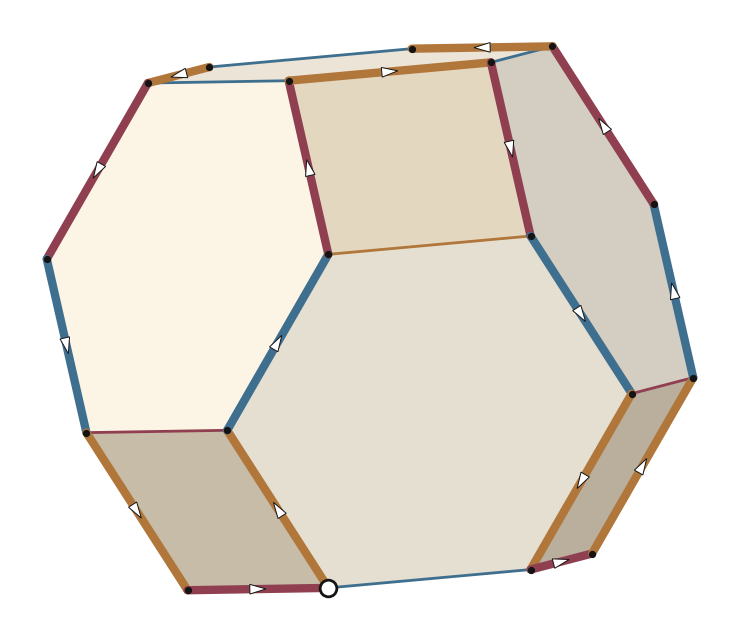

This chart was generated by the following Python code:
# -*- coding: utf-8 -*-
"""Portalgrafik der Startseite:  Günthers zweiter Kreis auf dem Körper der vier Werte (abgestumpftes Oktaeder).

Technisch wie die Figuren des Papiers (fig_oktaeder.py, linkes Feld von Figur 4):  matplotlib, undurchsichtige, schattierte Flächen
(Quadrate und Sechsecke in den Flächenfarben von Figur 4), nur die sichtbaren Kanten in den Negatorfarben, darüber Günthers Kreis 2
dick mit Richtungszeichen, der Ausgang p als weißer Kreis.  Keine Wörter im Bild.
Definitionen wörtlich nach dem Bestand am Tag rev11 (NegationCycle.lean:  sw, negate, kreis2);  umkehr = i ↦ 2 − i, dreh = reverse.
Blick fast entlang der dreizähligen Achse (Sechseck „Wert 4 an letzter Stelle"), gekippt 0.42 / 0.24.  Eichungen als assert.
    REV9_FIG_OUT=<dir> python3 Portal_Koerper_Vier_Werte_mpl.py

Keine Unterschrift:  die Startseite setzt nur einen Alt-Text;  er steht im Text der Seite, nicht hier.
"""
import itertools, math, os
import numpy as np
import matplotlib
matplotlib.use("Agg")
import matplotlib.pyplot as plt
from matplotlib.patches import Polygon

OUT = os.environ.get("REV9_FIG_OUT", ".")
plt.rcParams["svg.hashsalt"] = "pkl-rev9"
INK = "#141414"
NEG = ["#b0763a", "#3f6f8f", "#8f3f4f"]                 # N1, N2, N3 — wie Figur 4
SQ_FACE, HEX_FACE = "#d8ccb6", "#efe8da"                # Flächen wie Figur 4, linkes Feld

def sw(i, v): return i + 1 if v == i else i if v == i + 1 else v
def negate(i, l): return tuple(sw(i, v) for v in l)
def stations(w, l):
    out = []
    for i in w: out.append(l); l = negate(i, l)
    return out
def endpoint(w, l):
    for i in w: l = negate(i, l)
    return l
def kanten(w, x):
    S = stations(w, x) + [endpoint(w, x)]
    return list(zip(S[:-1], S[1:]))
umkehr = lambda w: [2 - i for i in w]
dreh = lambda w: list(reversed(w))
rotate = lambda w, n: w[n:] + w[:n]

kreis2 = [0,1,2,0,2,1,0,2,0,1,2,0,2,1,0,2,0,1,2,0,2,1,0,2]
p = (0, 1, 2, 3)

# ---------- Eichungen ----------
EICH = []
def eich(name, ok):
    EICH.append((name, bool(ok))); assert ok, name
verts = list(itertools.permutations(range(4))); idx = {v: k for k, v in enumerate(verts)}
edges = {}
for v in verts:
    for i in range(3): edges[frozenset((idx[v], idx[negate(i, v)]))] = i
def face_cycle(start, a, b, L):
    cyc, v = [start], start
    for t in range(L - 1):
        v = negate(a if t % 2 == 0 else b, v); cyc.append(v)
    return cyc
faces = {}
for v in verts:
    for (a, b, L, kind) in [(0, 2, 4, "sq"), (0, 1, 6, "hex"), (1, 2, 6, "hex")]:
        c = face_cycle(v, a, b, L); key = frozenset(idx[u] for u in c)
        if key not in faces: faces[key] = ([idx[u] for u in c], kind)
eich("Ecken = 24", len(verts) == 24)
eich("Kanten = 36, je Negator 12", len(edges) == 36 and sorted(list(edges.values()).count(i) for i in range(3)) == [12, 12, 12])
eich("Flächen = 14:  8 Sechsecke, 6 Quadrate", len(faces) == 14 and sum(k == "hex" for _, k in faces.values()) == 8)
S = stations(kreis2, p)
eich("kreis2 Vollkreis (zurück zu p, 24 verschiedene Stationen)", endpoint(kreis2, p) == p and len(set(S)) == 24)
eich("umkehr kreis2 = kreis2.rotate 4", umkehr(kreis2) == rotate(kreis2, 4))
eich("dreh kreis2 = kreis2.rotate 7", dreh(kreis2) == rotate(kreis2, 7))

# ---------- Geometrie:  die Anordnung als Punkt in R^4, in die Hyperebene projiziert ----------
B = np.array([[1,-1,0,0],[1,1,-2,0],[1,1,1,-3]], float); B = (B.T / np.linalg.norm(B, axis=1)).T
to3 = lambda l: B @ (np.array(l, float) - 1.5)
X = np.array([to3(v) for v in verts])
eich("jede Negatorkante hat die Länge √2", all(abs(np.linalg.norm(X[a]-X[b]) - math.sqrt(2)) < 1e-12 for a, b in (tuple(e) for e in edges)))
nrm = lambda v: v / np.linalg.norm(v)
axis3 = nrm(B @ (np.array([0,0,0,1.]) - 0.25))
t0 = B @ (np.array([1,0,0,0.]) - 0.25)
ta = nrm(t0 - (t0 @ axis3) * axis3); tb = np.cross(axis3, ta)
view = nrm(axis3 + 0.42 * ta + 0.24 * tb)
up = nrm(ta - (ta @ view) * view); right = np.cross(up, view)
P2 = np.array([[x @ right, x @ up] for x in X])

LIGHT = nrm(0.5 * up - 0.35 * right + 0.8 * view)
def shade(hexcol, f):
    h = hexcol.lstrip("#"); r, g, b = (int(h[i:i+2], 16) / 255 for i in (0, 2, 4))
    return (min(1, r * f), min(1, g * f), min(1, b * f))

vis = []
for cyc, kind in faces.values():
    c = X[cyc].mean(axis=0); n = nrm(c)
    if n @ view > 1e-9: vis.append((c @ view, cyc, kind, n))
vis.sort(key=lambda t: t[0])
front_edges = set(); front_v = set()
for _, cyc, _, _ in vis:
    front_v.update(cyc)
    for k in range(len(cyc)): front_edges.add(frozenset((cyc[k], cyc[(k + 1) % len(cyc)])))
eich("ein Quadrat ist vorn sichtbar", any(k == "sq" for _, _, k, _ in vis))

def richtung(ax, A, Bp, l=0.11, hw=0.033):
    L = np.linalg.norm(Bp - A); d = (Bp - A) / L; n = np.array([-d[1], d[0]])
    if l > 0.4 * L: hw *= 0.4 * L / l; l = 0.4 * L
    mid = A + 0.5 * (Bp - A); tip = mid + 0.5 * l * d; base = mid - 0.5 * l * d
    ax.add_patch(Polygon([tip, base + hw * n, base - hw * n], closed=True, facecolor="white", edgecolor=INK, lw=0.7, zorder=8))

fig = plt.figure(figsize=(7.2, 6.6), dpi=200)
ax = fig.add_axes([0, 0, 1, 1]); ax.set_aspect("equal"); ax.axis("off")
for _, cyc, kind, n in vis:
    lam = 0.86 + 0.22 * max(0.0, n @ LIGHT)
    ax.add_patch(Polygon(P2[cyc], closed=True, facecolor=shade(SQ_FACE if kind == "sq" else HEX_FACE, lam),
                         edgecolor="none", zorder=2))
kreis_e = {frozenset((idx[a], idx[b])) for a, b in kanten(kreis2, p)}
for e, i in edges.items():
    if e in front_edges and e not in kreis_e:
        a, b = tuple(e); ax.plot(*zip(P2[a], P2[b]), color=NEG[i], lw=2.0, solid_capstyle="round", zorder=3)
for k, (a, b) in enumerate(kanten(kreis2, p)):
    e = frozenset((idx[a], idx[b]))
    if e in front_edges:
        A, Bp = P2[idx[a]], P2[idx[b]]
        ax.plot([A[0], Bp[0]], [A[1], Bp[1]], color=NEG[kreis2[k]], lw=6.0, solid_capstyle="round", zorder=4)
        richtung(ax, A, Bp)
for k in front_v:
    ax.plot(*P2[k], "o", ms=4.2, color=INK, zorder=6)
if idx[p] in front_v:
    ax.plot(*P2[idx[p]], "o", ms=12, mfc="white", mec=INK, mew=2.0, zorder=7)
m = 0.25
ax.set_xlim(P2[:, 0].min() - m, P2[:, 0].max() + m); ax.set_ylim(P2[:, 1].min() - m, P2[:, 1].max() + m)
eich("der Ausgang p ist vorn sichtbar", idx[p] in front_v)
for ext in ["svg", "png"]:
    fig.savefig(os.path.join(OUT, f"Portal_Koerper_Vier_Werte_mpl.{ext}"), transparent=True, bbox_inches="tight", pad_inches=0.05,
                metadata=({"Date": None} if ext == "svg" else {}))
print("Eichungen:")
for name, ok in EICH: print(f"  {'WAHR ' if ok else 'FALSCH'}  {name}")
print("sichtbar:", len(vis), "Flächen,", len(front_edges), "Kanten,", len(front_v), "Ecken;  Kreis-2-Kanten sichtbar:", len(kreis_e & front_edges), "von 24")
print("ok")
